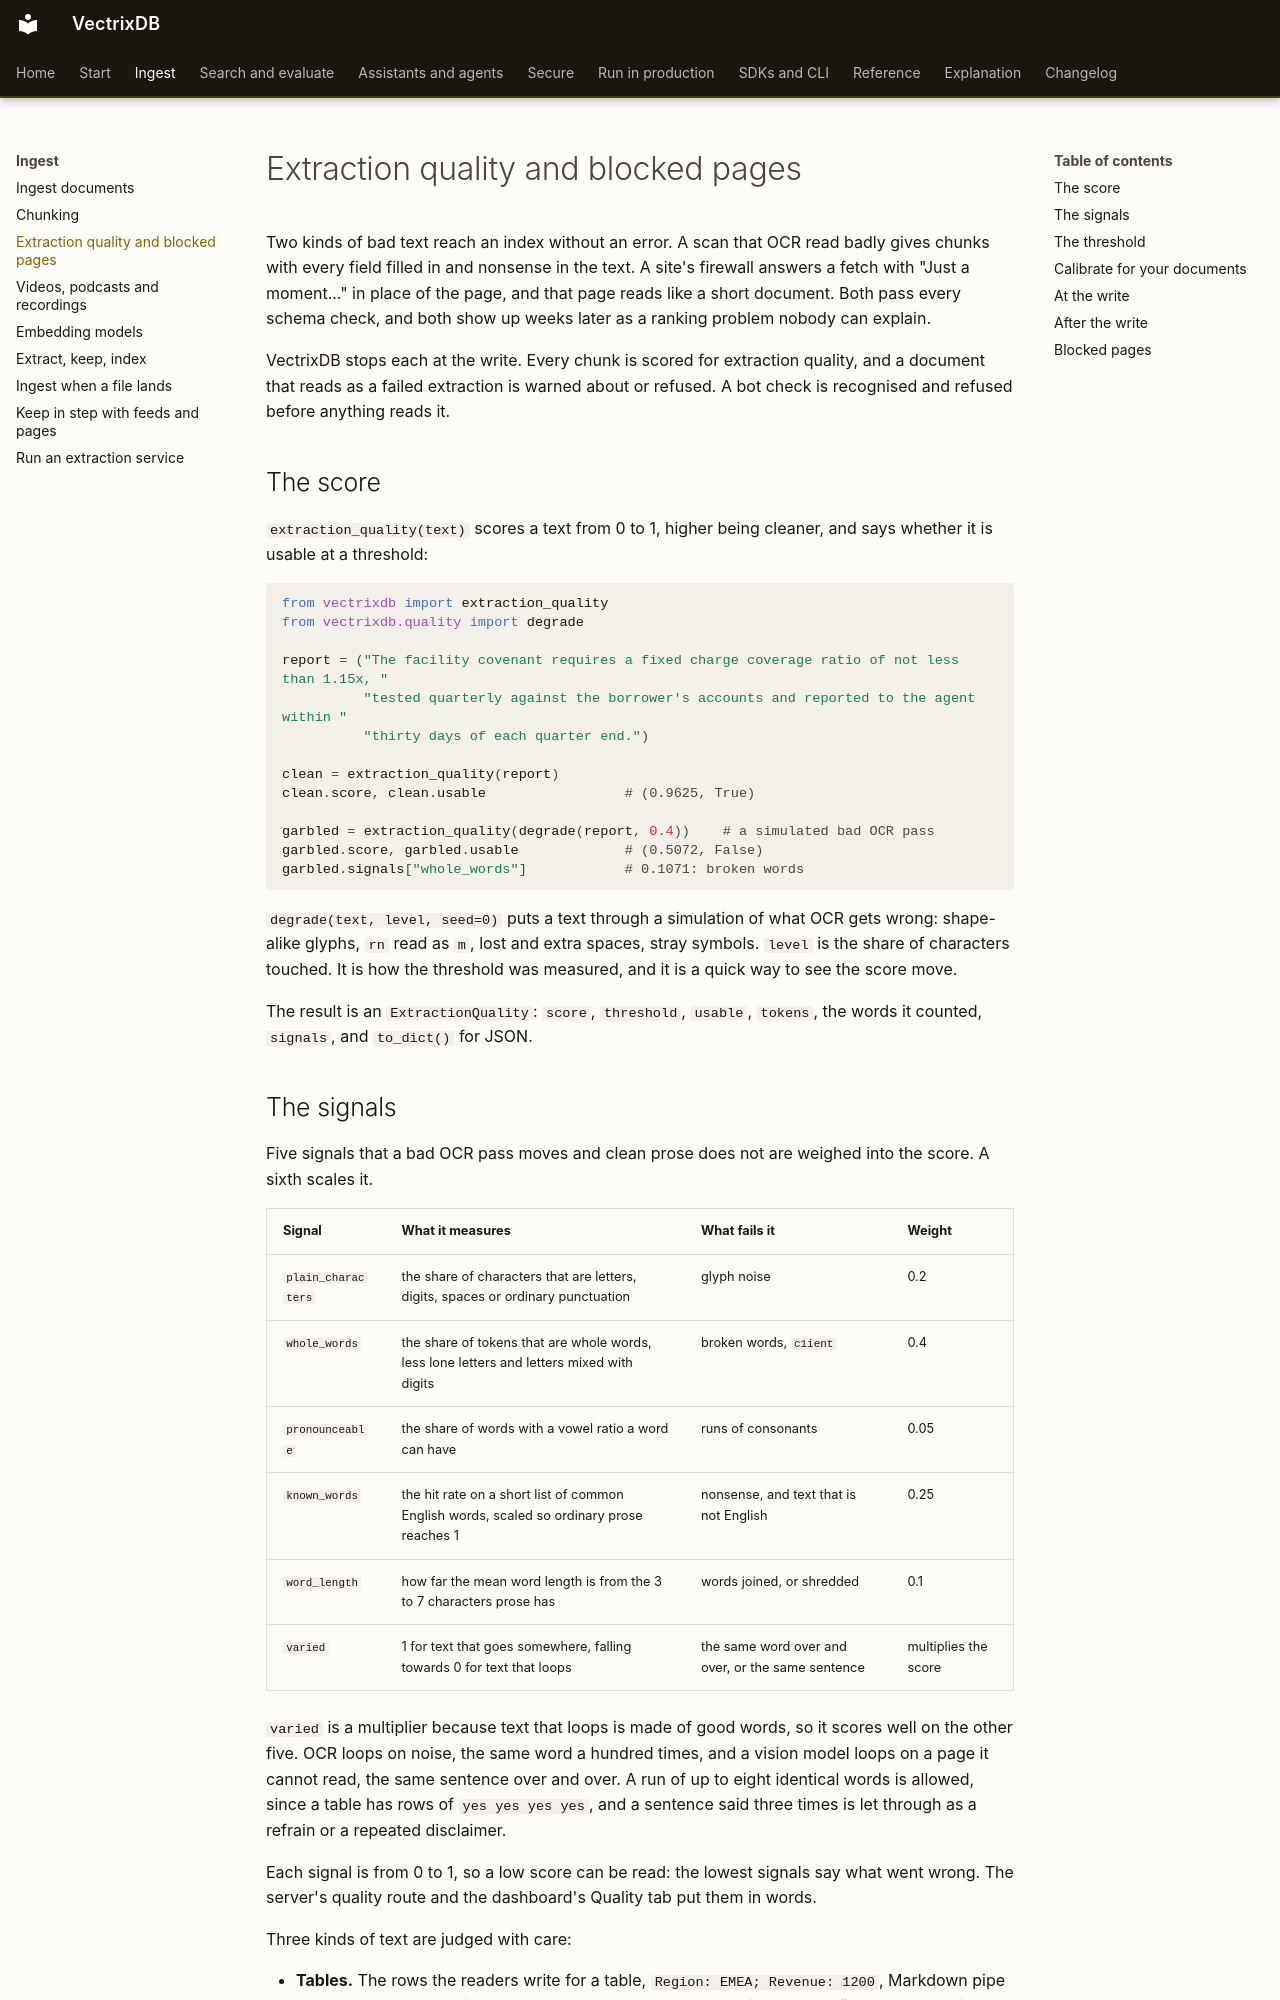

repository: knowusuboaky/VectrixDB · page: how-to/extraction-quality/index.html · generator: mkdocs

# Extraction quality and blocked pages

Two kinds of bad text reach an index without an error. A scan that OCR read badly gives chunks with every field filled in and nonsense in the text. A site's firewall answers a fetch with "Just a moment..." in place of the page, and that page reads like a short document. Both pass every schema check, and both show up weeks later as a ranking problem nobody can explain.

VectrixDB stops each at the write. Every chunk is scored for extraction quality, and a document that reads as a failed extraction is warned about or refused. A bot check is recognised and refused before anything reads it.

## The score

`extraction_quality(text)` scores a text from 0 to 1, higher being cleaner, and says whether it is usable at a threshold:

```python
from vectrixdb import extraction_quality
from vectrixdb.quality import degrade

report = ("The facility covenant requires a fixed charge coverage ratio of not less than 1.15x, "
          "tested quarterly against the borrower's accounts and reported to the agent within "
          "thirty days of each quarter end.")

clean = extraction_quality(report)
clean.score, clean.usable                 # (0.9625, True)

garbled = extraction_quality(degrade(report, 0.4))    # a simulated bad OCR pass
garbled.score, garbled.usable             # (0.5072, False)
garbled.signals["whole_words"]            # 0.1071: broken words
```

`degrade(text, level, seed=0)` puts a text through a simulation of what OCR gets wrong: shape-alike glyphs, `rn` read as `m`, lost and extra spaces, stray symbols. `level` is the share of characters touched. It is how the threshold was measured, and it is a quick way to see the score move.

The result is an `ExtractionQuality`: `score`, `threshold`, `usable`, `tokens`, the words it counted, `signals`, and `to_dict()` for JSON.
